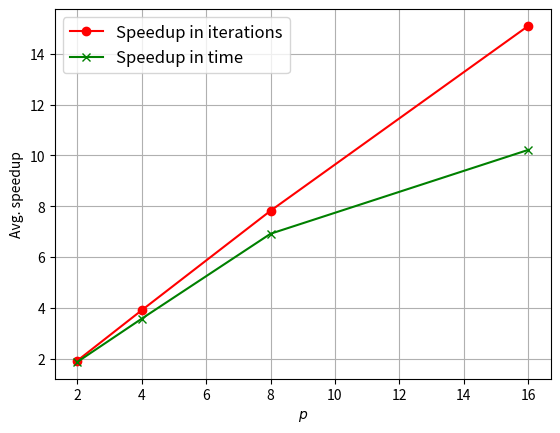

This chart was generated by the following Python code: (Note: this script raises an exception after producing the figure.)
#!/usr/bin/env python
# -*- coding: utf-8 -*-

import numpy as np
import matplotlib.pyplot as plt

def main():
    pRange = np.array([1, 2, 4, 8, 16])

    s1 = (2.02 + 1.86 + 1.51 + 2.27 + 1.96) / 5
    s2 = (4.07 + 3.06 + 4.51 + 3.99 + 3.91) / 5
    s3 = (7.95 + 6.71 + 8.82 + 7.76 + 7.87) / 5
    s4 = (15.31 + 11.14 + 15.23 + 17.12 + 16.67) / 5

    sValues = np.array([1, s1, s2, s3, s4])

    s1 = (1.97 + 1.85 + 1.51 + 2.22 + 1.82) / 5
    s2 = (3.65+2.81+4.14+3.64+3.64) / 5
    s3 = (6.79+5.79+8.05+6.98+6.98) / 5
    s4 = (9.90+6.40+10.69+13.49+10.60) / 5

    sTValues = np.array([1, s1, s2, s3, s4])

    plt.xlabel('$p$')
    plt.ylabel('Avg. speedup')
    plt.plot(pRange[1:], sValues[1:], 'r-o', label = "Speedup in iterations")
    plt.plot(pRange[1:], sTValues[1:], 'g-x', label = "Speedup in time")
    plt.grid()
    plt.legend(loc = 'best', fontsize = 12)
    plt.savefig('./img/speedup.pdf', format = 'pdf', dpi = 200)
    plt.clf()

    plt.xlabel('$p$')
    plt.ylabel('Avg. efficiency')
    plt.plot(pRange, np.divide(sValues, pRange), 'r-o', label = "Efficiency in iterations")
    plt.plot(pRange, np.divide(sTValues, pRange), 'g-x', label = "Efficiency in time")
    plt.grid()
    plt.legend(loc = 'best', fontsize = 12)
    plt.savefig('./img/efficiency.pdf', format = 'pdf', dpi = 200)
    plt.clf()

if __name__ == '__main__':
    main()
